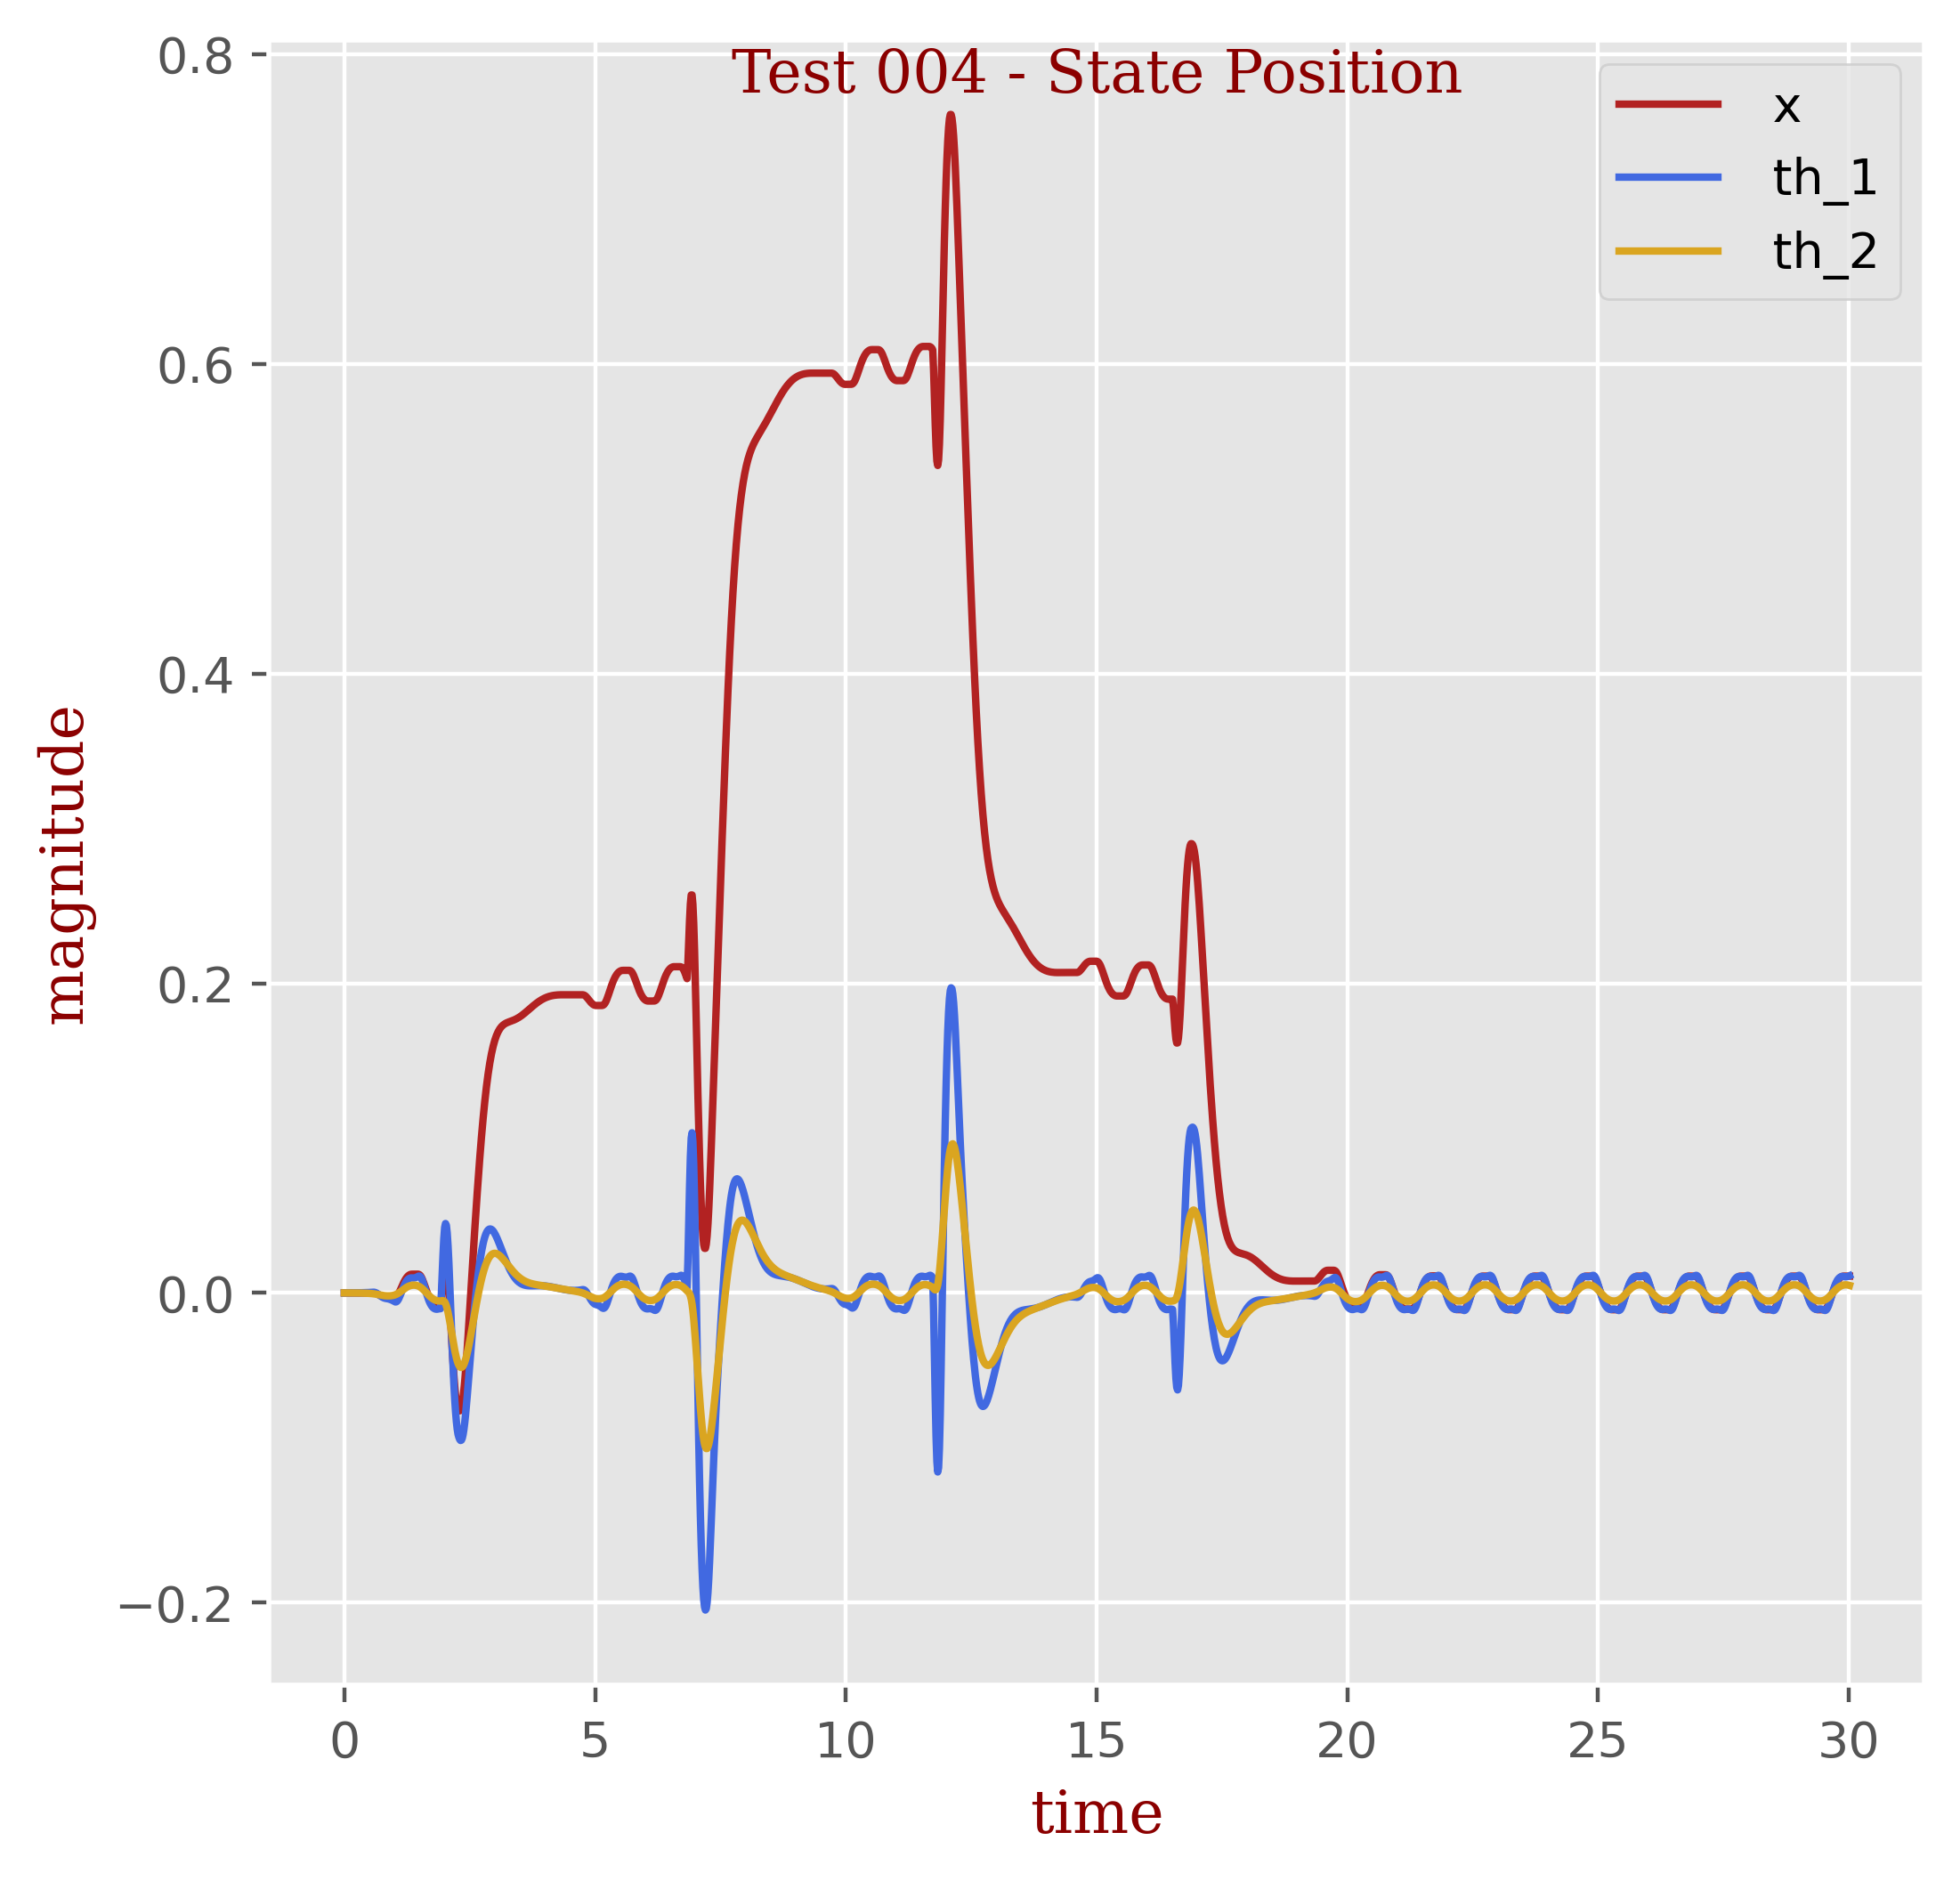

Source data for this figure (header and first rows):
t, x, th_1, th_2
0.0, 0.0, 0.0, 0.0
0.01667, -0.0, 3e-05, 0.0
0.03333, 0.0, 3e-05, 0.0
0.05, 0.0, 4e-05, -0.0
0.06667, 0.0, 4e-05, -0.0
0.08333, 0.0, 4e-05, -0.0
0.1, 0.0, 4e-05, -0.0
0.1167, 0.0, 4e-05, -1e-05
0.1333, 0.0, 4e-05, -1e-05
0.15, 0.0, 5e-05, -1e-05
0.1667, 0.0, 5e-05, -1e-05
0.1833, 0.0, 5e-05, -2e-05
0.2, 0.0, 6e-05, -2e-05
0.2167, 0.0, 6e-05, -2e-05
0.2333, 0.0, 6e-05, -3e-05
0.25, 0.0, 7e-05, -4e-05
0.2667, 0.0, 8e-05, -4e-05
0.2833, 0.0, 8e-05, -5e-05
0.3, 0.0, 9e-05, -6e-05
0.3167, 0.0, 0.0001, -7e-05
0.3333, 0.0, 0.00011, -8e-05
0.35, 0.0, 0.00012, -9e-05
0.3667, 0.0, 0.00013, -0.00011
0.3833, 0.0, 0.00014, -0.00012
0.4, 0.0, 0.00016, -0.00014
0.4167, 0.0, 0.00017, -0.00016
0.4333, 0.0, 0.00019, -0.00018
0.45, 0.0, 0.00021, -0.00021
0.4667, 0.0, 0.00023, -0.00024
0.4833, 0.0, 0.00026, -0.00027
0.5, 0.0, 0.00029, -0.00031
0.5167, 0.0, 0.00032, -0.00035
0.5333, 0.0, 0.00035, -0.0004
0.55, 0.0, 0.00039, -0.00045
0.5667, 0.0, 0.00044, -0.00051
0.5833, -2e-05, 0.00045, -0.00058
0.6, -9e-05, 0.00039, -0.00065
0.6167, -0.00021, 0.00025, -0.00073
0.6333, -0.00039, 2e-05, -0.00083
0.65, -0.00061, -0.00028, -0.00093
0.6667, -0.00087, -0.00065, -0.00103
0.6833, -0.00115, -0.00105, -0.00114
0.7, -0.00144, -0.00147, -0.00125
0.7167, -0.00173, -0.00188, -0.00136
0.7333, -0.00199, -0.00227, -0.00146
0.75, -0.00222, -0.00262, -0.00155
0.7667, -0.00241, -0.00293, -0.00164
0.7833, -0.00256, -0.00318, -0.00172
0.8, -0.00267, -0.00337, -0.00179
0.8167, -0.00273, -0.00352, -0.00184
0.8333, -0.00275, -0.0036, -0.00188
0.85, -0.00275, -0.00369, -0.0019
0.8667, -0.00275, -0.0038, -0.00191
0.8833, -0.00275, -0.00393, -0.00191
0.9, -0.00275, -0.00408, -0.00189
0.9167, -0.00275, -0.00426, -0.00186
0.9333, -0.00275, -0.00447, -0.0018
0.95, -0.00275, -0.00471, -0.00173
0.9667, -0.00275, -0.00498, -0.00163
0.9833, -0.00275, -0.00528, -0.00151
... 1,742 more rows
